Image classification data set "DATASETS_ORGANIZED" (louieesss/Capstone on GitHub). Class labels (3): not pollinated, pollinated, pollinating.

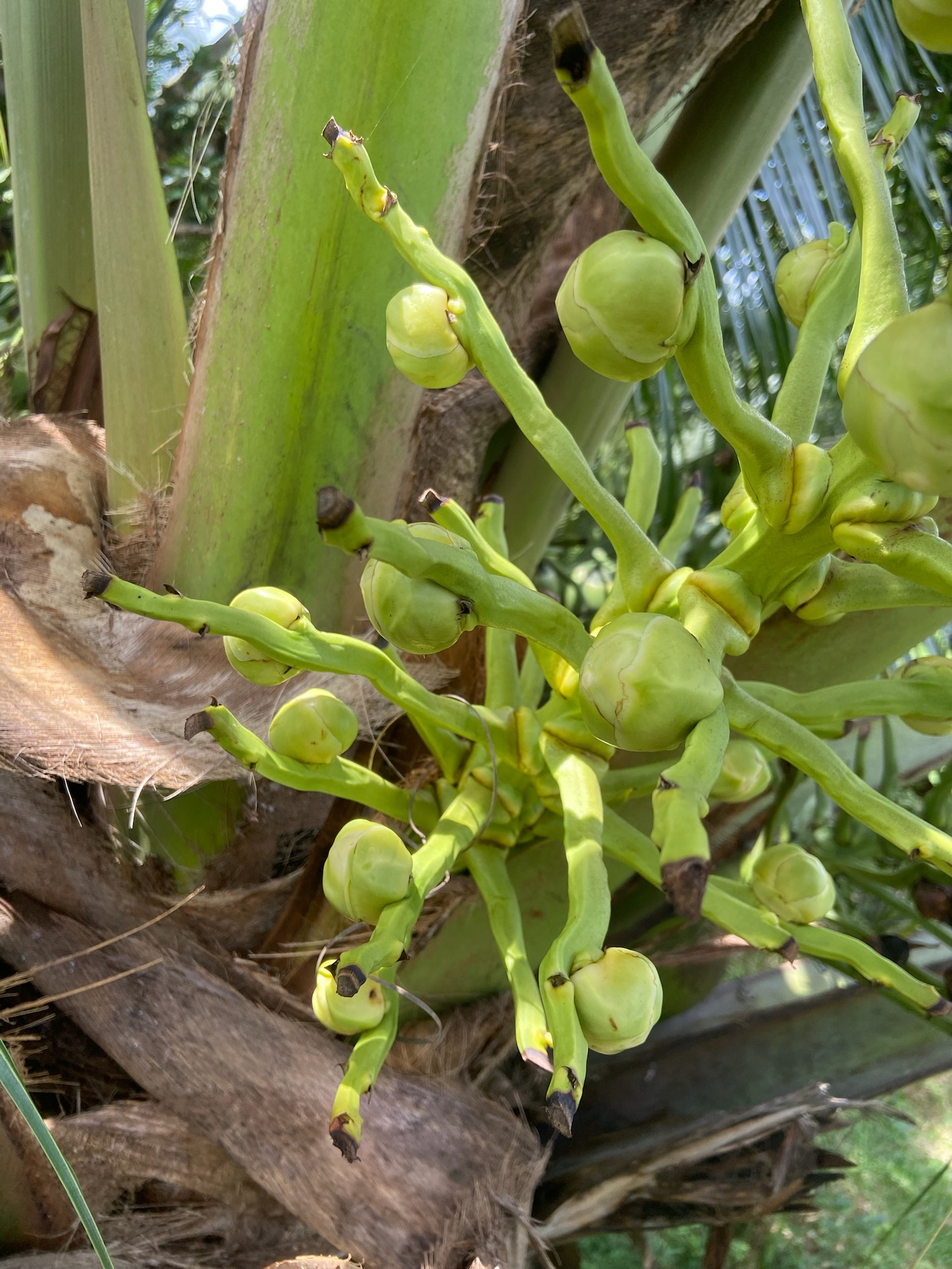
Label: not pollinated

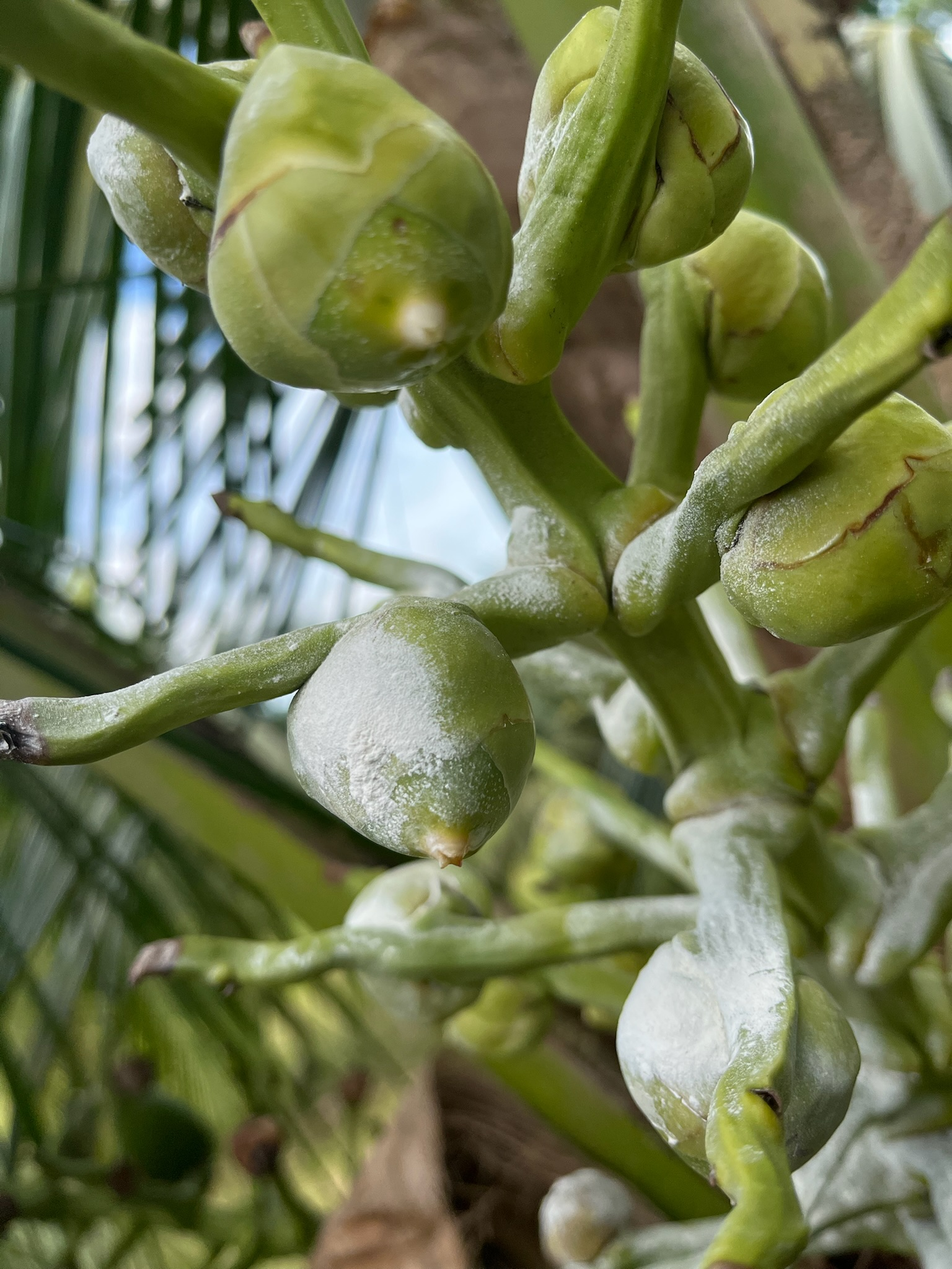
Label: pollinating

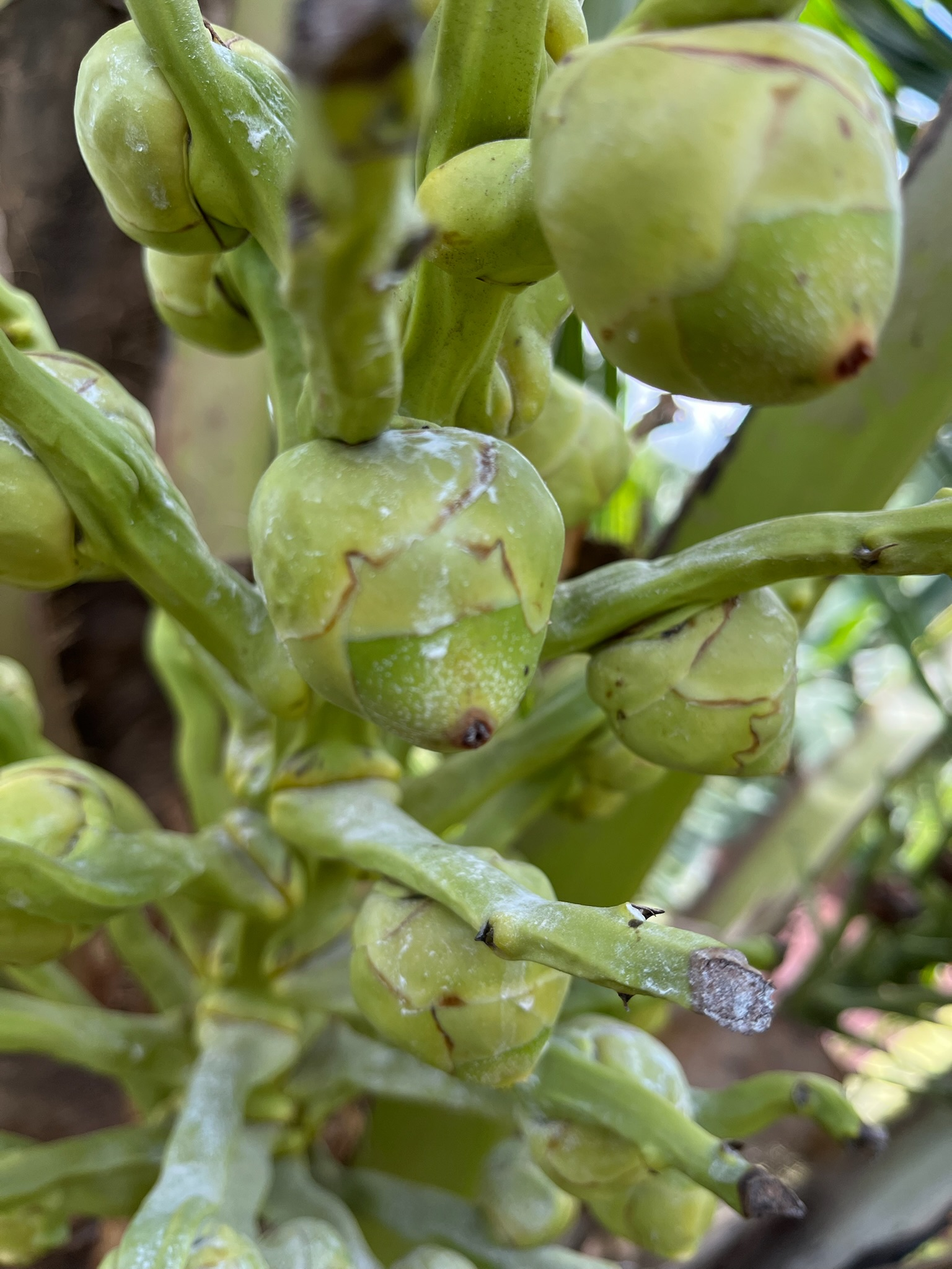
Label: pollinated

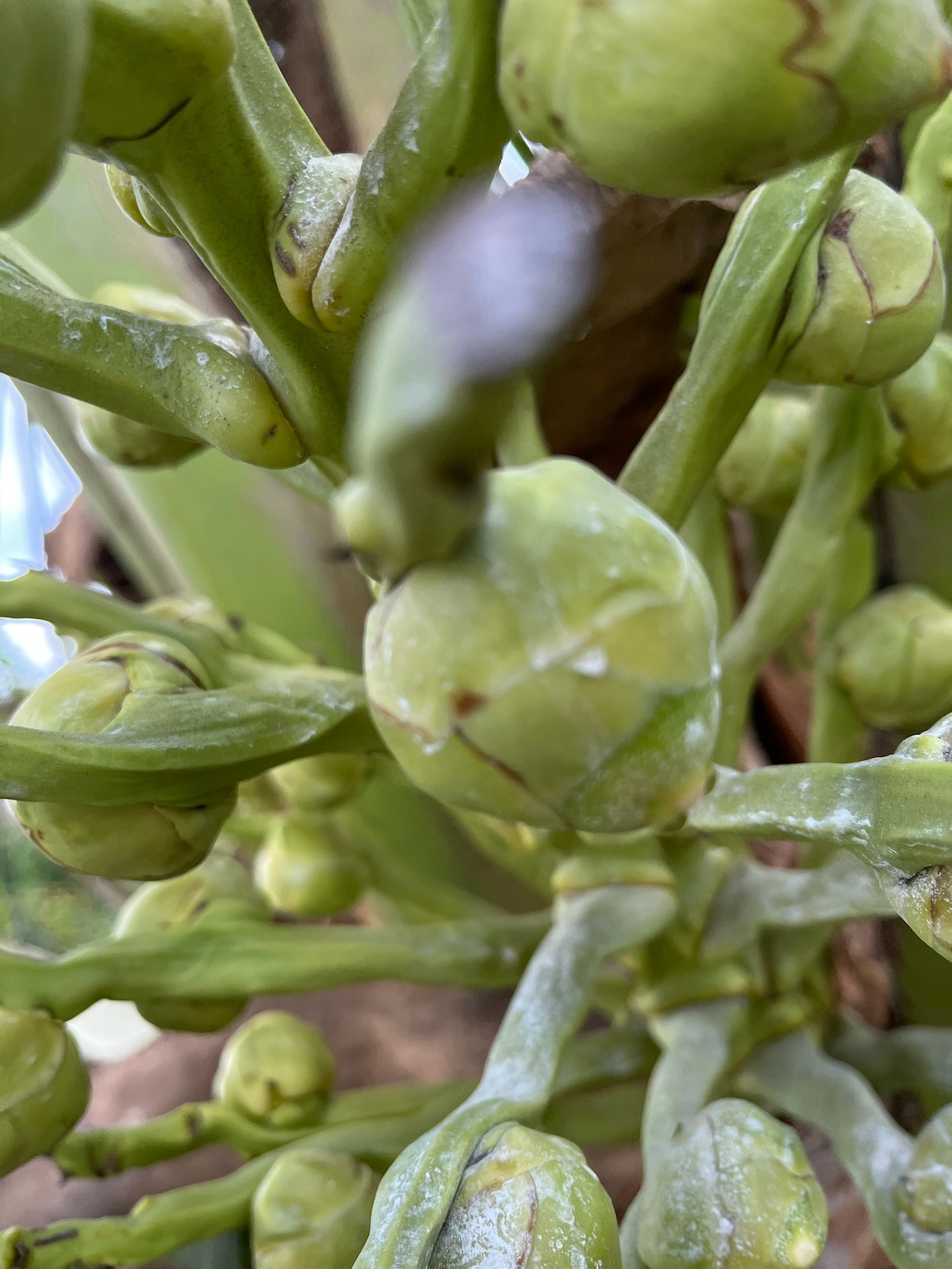
Label: pollinating

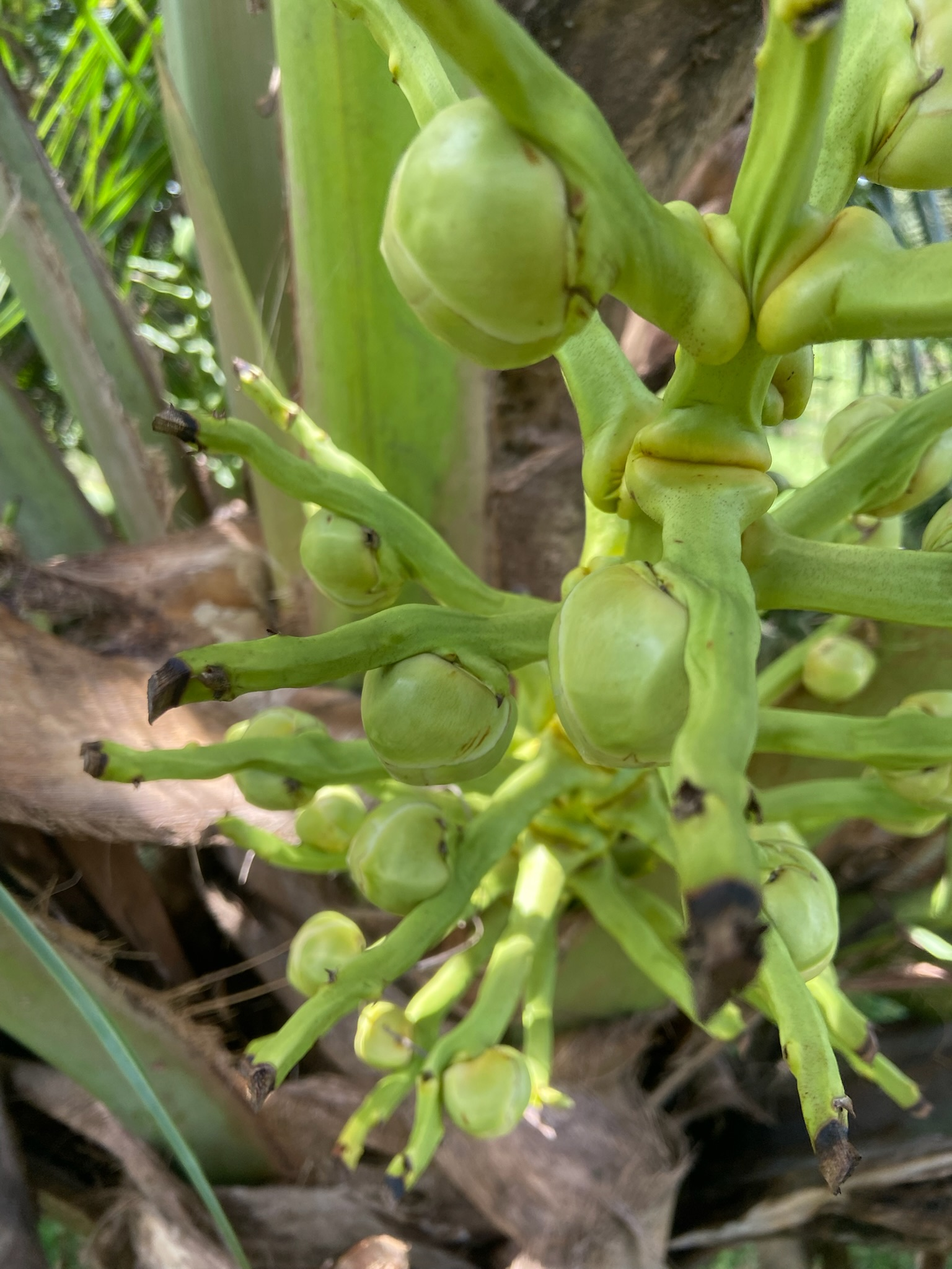
Label: not pollinated

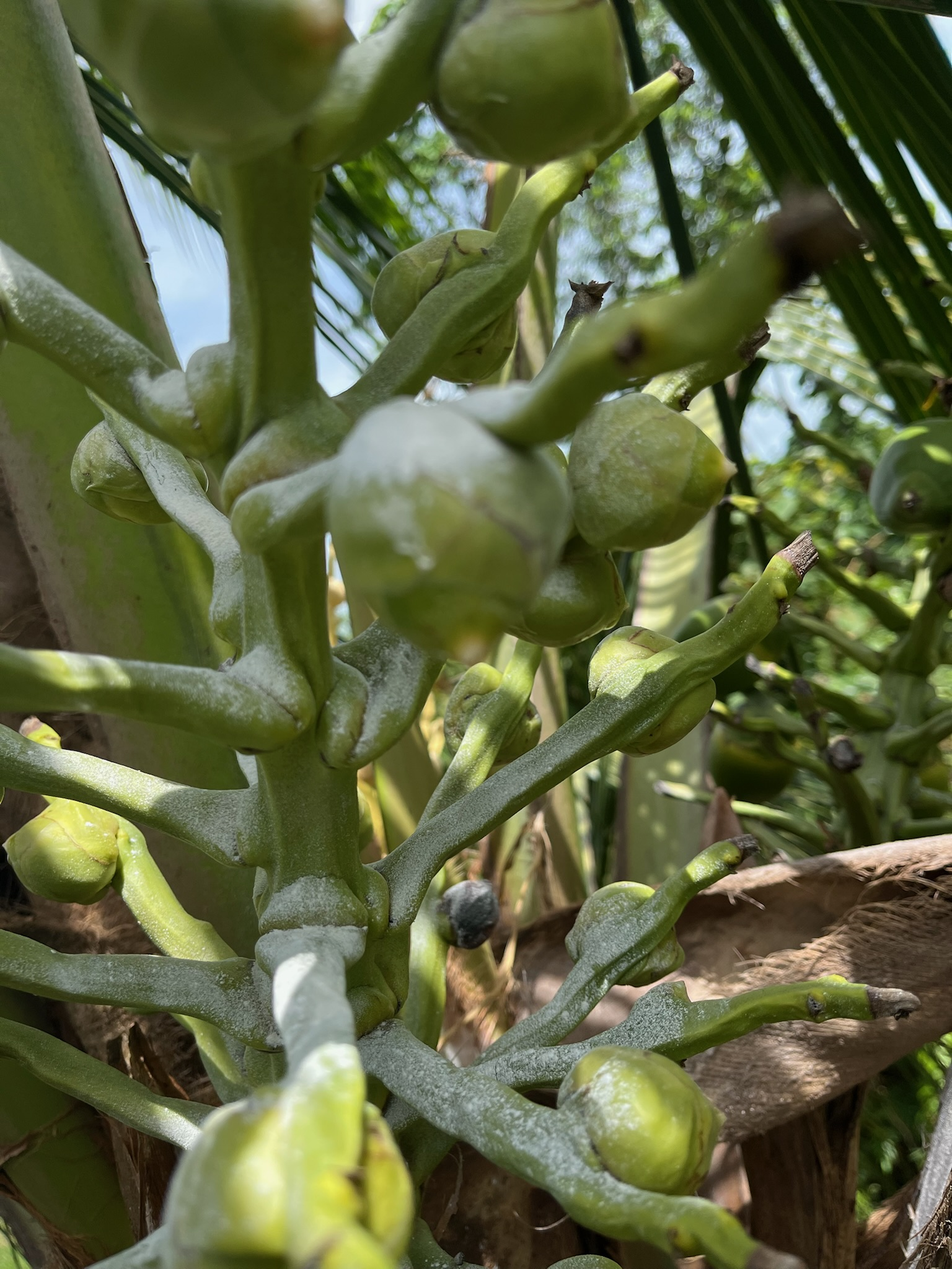
Label: pollinating
